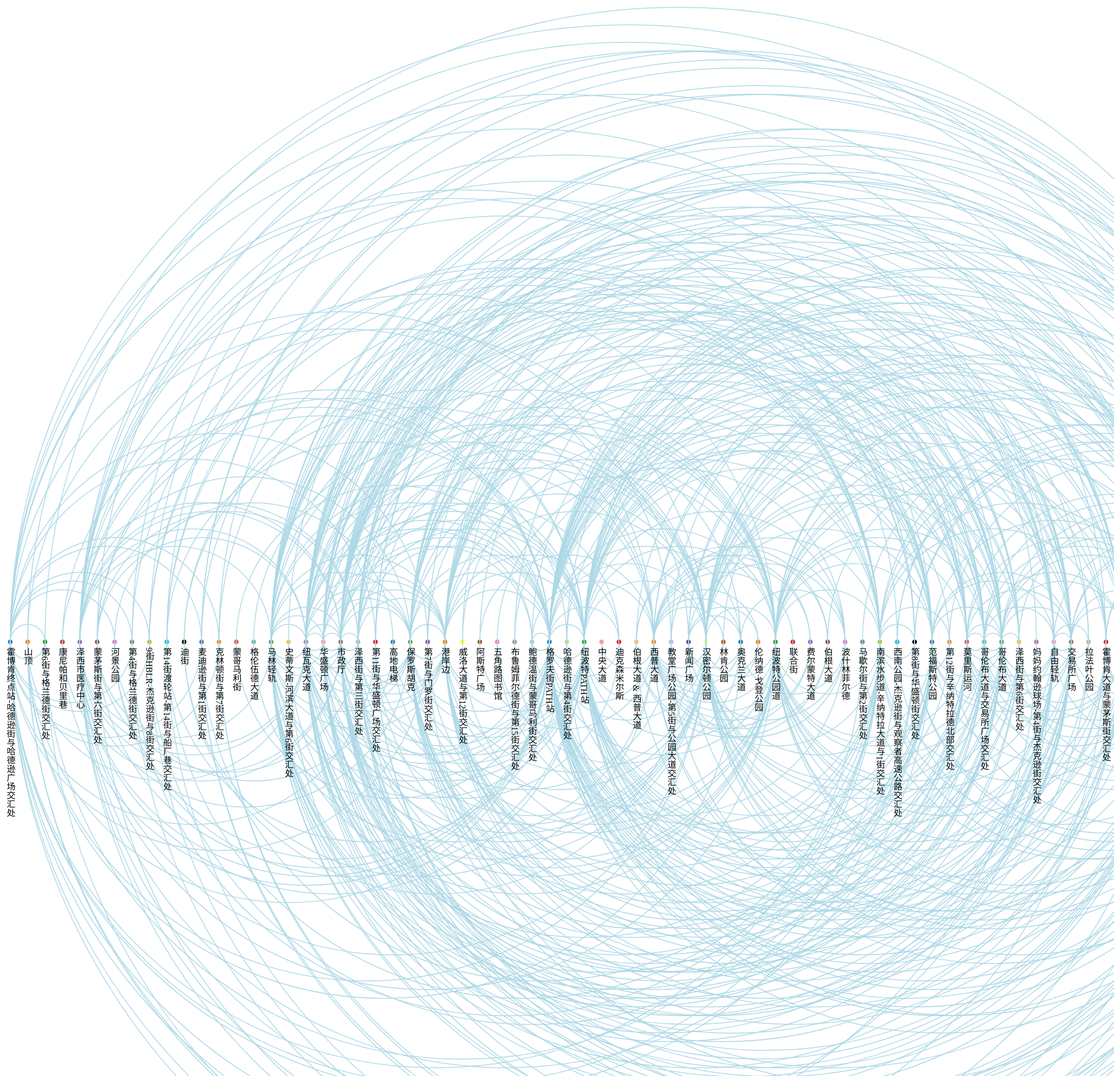
D3 v7 page, settled after 480 driven frames (8 s of simulated time); the page loaded 2 data file(s).


        const svg = d3.select('svg');
        const width = svg.attr('width');
        const height = svg.attr('height');
        const colors = d3.schemeCategory10.concat(d3.schemeDart2).concat(d3.schemeTableau10).concat(d3.schemeSet1).concat(d3.schemePaired);
        const colorNode = d3.scaleOrdinal().range(colors);
        const colorLink = d3.scaleSequential(d3.interpolateBuPu);
        let NODENUM = 1;
        const RADIUS = 5;
        const arcAngle = 10;
        const arcRadii = '1 1'
        const arc = d => {
            return `M ${cx(d.source)} ${cy(d.source)} A ${arcRadii} ${arcAngle} 0 0 ${cx(d.target)} ${cy(d.target)}`;
        }
        const cx = d => (width / (NODENUM + 1)) * (d.ord + 1);
        const cy = d => height / 2;

        // loading data & initializing the vis. 
        d3.csv('station6.csv').then(nodes => {
            NODENUM = nodes.length;
            d3.csv('station3.csv').then(links => {
                for (let link of links) {
                    link.source = nodes.find(node => node.id === link.source_id);
                    link.target = nodes.find(node => node.id === link.target_id);
                }
                for (let i = 0; i < nodes.length; i++) {
                    nodes[i].ord = i;
                }

                colorNode.domain(nodes.map(d => d.id));
                colorLink.domain(d3.extent(links.map(d => d.value)));

                const filteredLinks = links.filter(link => link.source && link.target);

                svg.selectAll('.myCircle').data(nodes).join('circle').attr('class', 'myCircle')
                    .attr('cy', cy).attr('cx', cx).attr('r', RADIUS)
                    .attr('stroke', 'black').attr('fill', d => colorNode(d.id))
                    .attr('class', 'node');

                svg.selectAll('.myPath').data(filteredLinks).join('path').attr('class', 'myPath')
                    .attr('d', arc).attr('fill', 'none')
                    .attr('stroke-width', d => Math.sqrt(d.value) * 0.2).attr('stroke', 'lightblue') /* 更改连线颜色为浅蓝色 */
                    .attr('class', 'link');

                svg.selectAll('.myText').data(nodes).join('text').attr('class', 'text')
                    .attr('y', cy).attr('x', cx).attr('dy', 10)
                    .attr('text-anchor', 'start').attr('writing-mode', 'vertical-rl')
                    .text(d => d.name);
            })
        })

    

### data: station3.csv
?source_id, target_id, value
9街HBLR-杰克逊街与8街交汇处, 霍博肯终点站-瑞弗街与哈德逊广场交汇处, 1004
霍博肯终点站-瑞弗街与哈德逊广场交汇处, 9街HBLR-杰克逊街与8街交汇处, 1472
霍博肯终点站-瑞弗街与哈德逊广场交汇处, 霍博肯终点站-瑞弗街与哈德逊广场交汇处, 2383
9街HBLR-杰克逊街与8街交汇处, 第8街与华盛顿街交汇处, 1045
霍博肯终点站-瑞弗街与哈德逊广场交汇处, 第8街与华盛顿街交汇处, 3108
9街HBLR-杰克逊街与8街交汇处, 霍博肯终点站-哈德逊街与哈德逊广场交汇处, 1277
霍博肯终点站-瑞弗街与哈德逊广场交汇处, 克林顿街与第7街交汇处, 1761
霍博肯终点站-瑞弗街与哈德逊广场交汇处, 南滨水步道-辛纳特拉大道与1街交汇处, 1081
霍博肯终点站-瑞弗街与哈德逊广场交汇处, 第7街与门罗街交汇处, 1899
霍博肯终点站-瑞弗街与哈德逊广场交汇处, 哥伦布公园-克林顿街与9街交汇处, 2086
霍博肯终点站-瑞弗街与哈德逊广场交汇处, 第11街与华盛顿广场交汇处, 3718
霍博肯终点站-瑞弗街与哈德逊广场交汇处, 教堂广场公园-第5街与公园大道交汇处, 1538
霍博肯终点站-瑞弗街与哈德逊广场交汇处, 第4街与格兰德街交汇处, 1941
霍博肯终点站-瑞弗街与哈德逊广场交汇处, 布鲁姆菲尔德街与第15街交汇处, 1310
霍博肯终点站-瑞弗街与哈德逊广场交汇处, 格兰德街与第14街交汇处, 1082
霍博肯终点站-瑞弗街与哈德逊广场交汇处, 麦迪逊街与第1街交汇处, 2229
霍博肯终点站-瑞弗街与哈德逊广场交汇处, 第14街渡轮站-第14街与船厂巷交汇处, 2956
霍博肯终点站-瑞弗街与哈德逊广场交汇处, 威洛大道与第12街交汇处, 1089
霍博肯终点站-瑞弗街与哈德逊广场交汇处, 第12街与辛纳特拉德北部交汇处, 2943
霍博肯终点站-瑞弗街与哈德逊广场交汇处, 史蒂文斯-河滨大道与第6街交汇处, 1007
霍博肯终点站-瑞弗街与哈德逊广场交汇处, 哈德逊街与第4街交汇处, 1537
霍博肯终点站-瑞弗街与哈德逊广场交汇处, 西南公园-杰克逊街与观察者高速公路交汇处, 1105
霍博肯终点站-瑞弗街与哈德逊广场交汇处, 霍博肯大道与蒙茅斯街交汇处, 1631
霍博肯终点站-瑞弗街与哈德逊广场交汇处, 第6街与格兰德街交汇处, 1625
霍博肯终点站-瑞弗街与哈德逊广场交汇处, 亚当斯街与第11街交汇处, 1138
第8街与华盛顿街交汇处, 9街HBLR-杰克逊街与8街交汇处, 1148
第8街与华盛顿街交汇处, 霍博肯终点站-瑞弗街与哈德逊广场交汇处, 2818
第8街与华盛顿街交汇处, 第8街与华盛顿街交汇处, 1807
第8街与华盛顿街交汇处, 霍博肯终点站-哈德逊街与哈德逊广场交汇处, 2311
第8街与华盛顿街交汇处, 市政厅-华盛顿广场与第1街交汇处, 1456
第8街与华盛顿街交汇处, 南滨水步道-辛纳特拉大道与1街交汇处, 1991
第8街与华盛顿街交汇处, 第14街渡轮站-第14街与船厂巷交汇处, 1022
霍博肯终点站-哈德逊街与哈德逊广场交汇处, 9街HBLR-杰克逊街与8街交汇处, 1309
霍博肯终点站-哈德逊街与哈德逊广场交汇处, 霍博肯终点站-瑞弗街与哈德逊广场交汇处, 1873
霍博肯终点站-哈德逊街与哈德逊广场交汇处, 第8街与华盛顿街交汇处, 1319
霍博肯终点站-哈德逊街与哈德逊广场交汇处, 霍博肯终点站-哈德逊街与哈德逊广场交汇处, 1893
霍博肯终点站-哈德逊街与哈德逊广场交汇处, 克林顿街与第7街交汇处, 1368
霍博肯终点站-哈德逊街与哈德逊广场交汇处, 第7街与门罗街交汇处, 1790
霍博肯终点站-哈德逊街与哈德逊广场交汇处, 哥伦布公园-克林顿街与9街交汇处, 1265
霍博肯终点站-哈德逊街与哈德逊广场交汇处, 第11街与华盛顿广场交汇处, 1513
霍博肯终点站-哈德逊街与哈德逊广场交汇处, 第4街与格兰德街交汇处, 1441
霍博肯终点站-哈德逊街与哈德逊广场交汇处, 麦迪逊街与第1街交汇处, 5149
霍博肯终点站-哈德逊街与哈德逊广场交汇处, 妈妈约翰逊球场-第4街与杰克逊街交汇处, 1156
霍博肯终点站-哈德逊街与哈德逊广场交汇处, 西南公园-杰克逊街与观察者高速公路交汇处, 3576
霍博肯终点站-哈德逊街与哈德逊广场交汇处, 霍博肯大道与蒙茅斯街交汇处, 9061
霍博肯终点站-哈德逊街与哈德逊广场交汇处, 马歇尔街与第2街交汇处, 1135
霍博肯终点站-哈德逊街与哈德逊广场交汇处, 第6街与格兰德街交汇处, 1378
霍博肯终点站-哈德逊街与哈德逊广场交汇处, 克林顿街与纽瓦克街交汇处, 1337
中央大道, 西普大道, 1093
西普大道, 西普大道, 3593
西普大道, 波什林菲尔德, 4395
西普大道, 奥克兰大道, 5224
西普大道, 纽波特公园道, 1024
西普大道, 纽瓦克大道, 1028
西普大道, 汉密尔顿公园, 1001
西普大道, 伦纳德·戈登公园, 1953
西普大道, 伯根大道, 8772
西普大道, 麦金利广场, 19120
西普大道, 费尔蒙特大道, 5865
西普大道, 基督医院, 2479
... 644 more rows

### data: station6.csv
?id, name, group
霍博肯终点站-哈德逊街与哈德逊广场交汇处, 霍博肯终点站-哈德逊街与哈德逊广场交汇处, G6
山顶, 山顶, G9
第6街与格兰德街交汇处, 第6街与格兰德街交汇处, G3
康尼帕和贝里巷, 康尼帕和贝里巷, G2
泽西市医疗中心, 泽西市医疗中心, G9
蒙茅斯街与第六街交汇处, 蒙茅斯街与第六街交汇处, G2
河景公园, 河景公园, G8
第4街与格兰德街交汇处, 第4街与格兰德街交汇处, G4
9街HBLR-杰克逊街与8街交汇处, 9街HBLR-杰克逊街与8街交汇处, G6
第14街渡轮站-第14街与船厂巷交汇处, 第14街渡轮站-第14街与船厂巷交汇处, G8
迪街, 迪街, G2
麦迪逊街与第1街交汇处, 麦迪逊街与第1街交汇处, G3
克林顿街与第7街交汇处, 克林顿街与第7街交汇处, G9
蒙哥马利街, 蒙哥马利街, G8
格伦伍德大道, 格伦伍德大道, G9
马林轻轨, 马林轻轨, G2
史蒂文斯-河滨大道与第6街交汇处, 史蒂文斯-河滨大道与第6街交汇处, G8
纽瓦克大道, 纽瓦克大道, G1
华盛顿广场, 华盛顿广场, G1
市政厅, 市政厅, G2
泽西街与第三街交汇处, 泽西街与第三街交汇处, G5
第11街与华盛顿广场交汇处, 第11街与华盛顿广场交汇处, G3
高地电梯, 高地电梯, G7
保罗斯胡克, 保罗斯胡克, G6
第7街与门罗街交汇处, 第7街与门罗街交汇处, G3
港岸边, 港岸边, G9
威洛大道与第12街交汇处, 威洛大道与第12街交汇处, G2
阿斯特广场, 阿斯特广场, G8
五角路图书馆, 五角路图书馆, G8
布鲁姆菲尔德街与第15街交汇处, 布鲁姆菲尔德街与第15街交汇处, G7
鲍德温街与蒙哥马利街交汇处, 鲍德温街与蒙哥马利街交汇处, G5
格罗夫街PATH站, 格罗夫街PATH站, G6
哈德逊街与第4街交汇处, 哈德逊街与第4街交汇处, G2
纽波特PATH站, 纽波特PATH站, G2
中央大道, 中央大道, G1
迪克森米尔斯, 迪克森米尔斯, G3
伯根大道 & 西普大道, 伯根大道 & 西普大道, G4
西普大道, 西普大道, G4
教堂广场公园-第5街与公园大道交汇处, 教堂广场公园-第5街与公园大道交汇处, G6
新闻广场, 新闻广场, G9
汉密尔顿公园, 汉密尔顿公园, G3
林肯公园, 林肯公园, G9
奥克兰大道, 奥克兰大道, G8
伦纳德·戈登公园, 伦纳德·戈登公园, G5
纽波特公园道, 纽波特公园道, G6
联合街, 联合街, G8
费尔蒙特大道, 费尔蒙特大道, G4
伯根大道, 伯根大道, G2
波什林菲尔德, 波什林菲尔德, G4
马歇尔街与第2街交汇处, 马歇尔街与第2街交汇处, G4
南滨水步道-辛纳特拉大道与1街交汇处, 南滨水步道-辛纳特拉大道与1街交汇处, G8
西南公园-杰克逊街与观察者高速公路交汇处, 西南公园-杰克逊街与观察者高速公路交汇处, G5
第8街与华盛顿街交汇处, 第8街与华盛顿街交汇处, G4
范福斯特公园, 范福斯特公园, G8
第12街与辛纳特拉德北部交汇处, 第12街与辛纳特拉德北部交汇处, G1
莫里斯运河, 莫里斯运河, G9
哥伦布大道与交易所广场交汇处, 哥伦布大道与交易所广场交汇处, G8
哥伦布大道, 哥伦布大道, G2
泽西街与第6街交汇处, 泽西街与第6街交汇处, G3
妈妈约翰逊球场-第4街与杰克逊街交汇处, 妈妈约翰逊球场-第4街与杰克逊街交汇处, G1
... 18 more rows